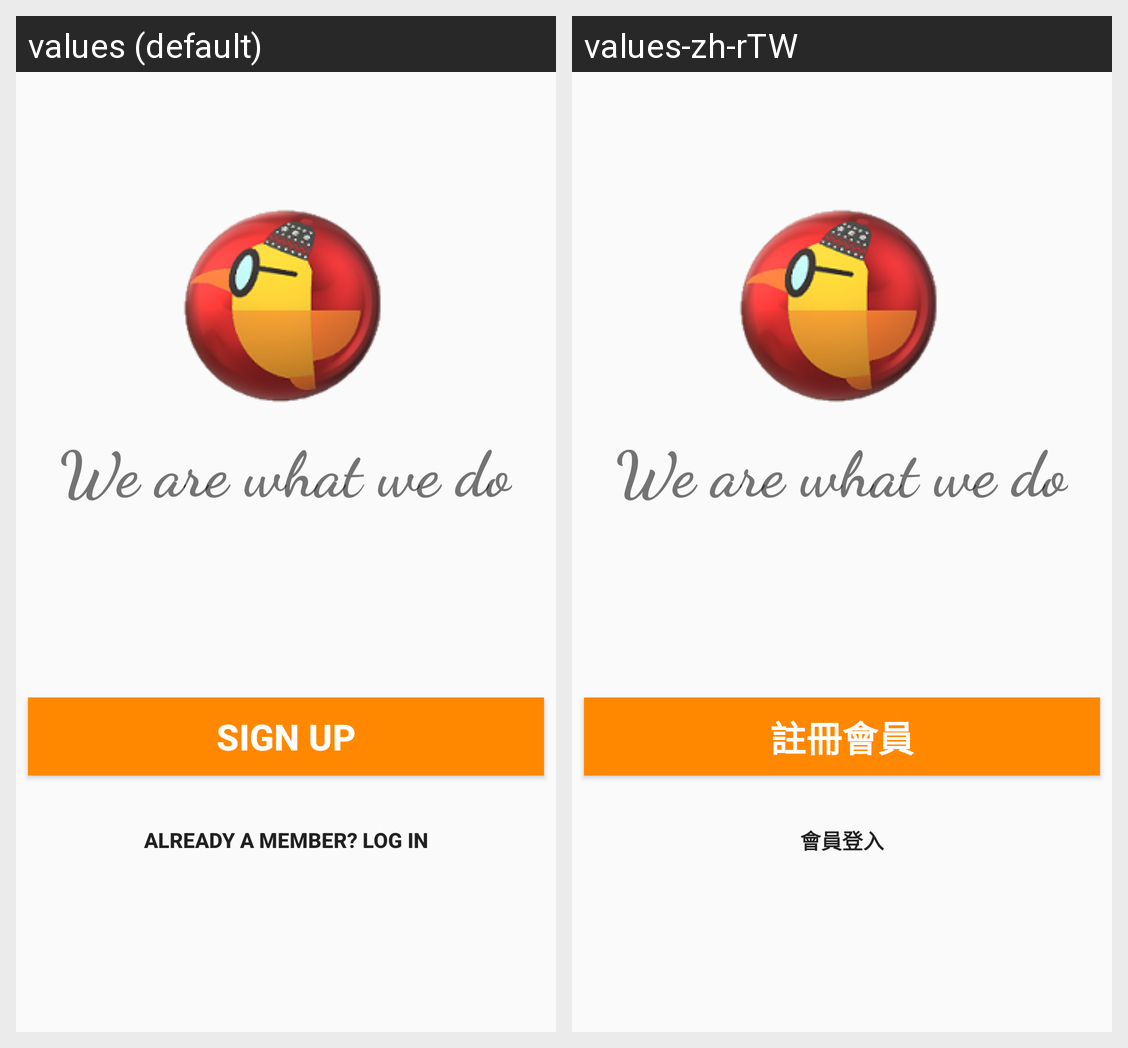

The same Android screen rendered under two of its app's locales, left to right. List the strings drawn on it with the default value and each locale's translation.
Android screen res/layout/activity_main.xml rendered under 2 locales, left to right: values (default), values-zh-rTW. Device: Nexus 5 (rendered at 1080×1920; each locale shown at half size, 540×960, under a caption strip naming it); theme AppTheme.
Strings drawn on this screen, with the default value and each locale's value (text and hints the layout hard-codes, and strings that could not be matched under every locale, appear in the picture but are not listed):

txv_1
  values: We are what we do
  values-zh-rTW: We are what we do

btSignUp
  values: SIGN UP
  values-zh-rTW: 註冊會員

btLogIn_0
  values: ALREADY A MEMBER? LOG IN
  values-zh-rTW: 會員登入
